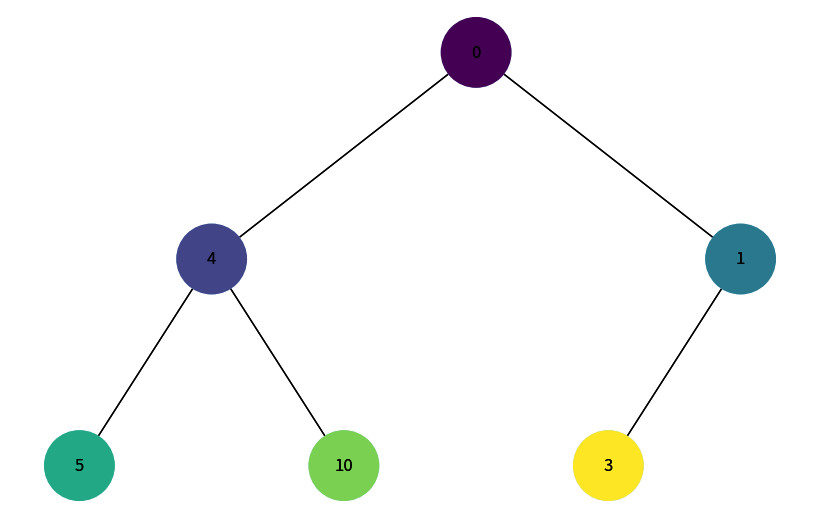
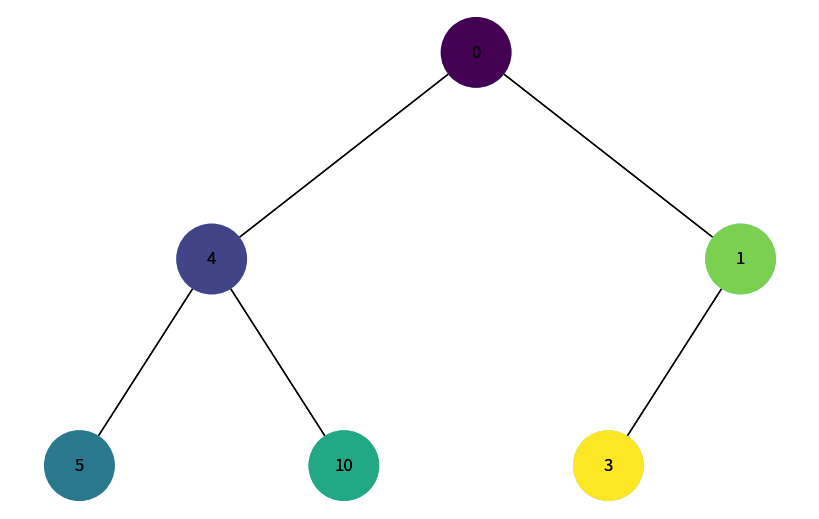

These figures' Python source, in order:
import uuid
import networkx as nx
import matplotlib.pyplot as plt
from matplotlib.colors import to_hex
from matplotlib import cm
import numpy as np


class Node:
    def __init__(self, key, color="skyblue"):
        self.left = None
        self.right = None
        self.val = key
        self.color = color  # Додатковий аргумент для зберігання кольору вузла
        self.id = str(uuid.uuid4())  # Унікальний ідентифікатор для кожного вузла


def add_edges(graph, node, pos, x=0, y=0, layer=1):
    if node is not None:
        graph.add_node(node.id, color=node.color, label=node.val)  # Використання id та збереження значення вузла
        if node.left:
            graph.add_edge(node.id, node.left.id)
            l = x - 1 / 2 ** layer
            pos[node.left.id] = (l, y - 1)
            l = add_edges(graph, node.left, pos, x=l, y=y - 1, layer=layer + 1)
        if node.right:
            graph.add_edge(node.id, node.right.id)
            r = x + 1 / 2 ** layer
            pos[node.right.id] = (r, y - 1)
            r = add_edges(graph, node.right, pos, x=r, y=y - 1, layer=layer + 1)
    return graph


def draw_tree(tree_root, highlight_nodes=None):
    tree = nx.DiGraph()
    pos = {tree_root.id: (0, 0)}
    tree = add_edges(tree, tree_root, pos)

    colors = [node[1]['color'] for node in tree.nodes(data=True)]
    labels = {node[0]: node[1]['label'] for node in tree.nodes(data=True)}

    plt.figure(figsize=(8, 5))
    nx.draw(tree, pos=pos, labels=labels, arrows=False, node_size=2500, node_color=colors)
    
    if highlight_nodes:
        highlight_colors = [highlight_nodes.get(node, node_data['color']) for node, node_data in tree.nodes(data=True)]
        nx.draw(tree, pos=pos, labels=labels, arrows=False, node_size=2500, node_color=highlight_colors)
    
    plt.show()


def generate_colors(num_colors):
    colors = cm.viridis(np.linspace(0, 1, num_colors))
    hex_colors = [to_hex(c) for c in colors]
    return hex_colors


def bfs(root):
    queue = [root]
    order = []
    while queue:
        node = queue.pop(0)
        order.append(node)
        if node.left:
            queue.append(node.left)
        if node.right:
            queue.append(node.right)
    return order


def dfs(root):
    stack = [root]
    order = []
    while stack:
        node = stack.pop()
        order.append(node)
        if node.right:
            stack.append(node.right)
        if node.left:
            stack.append(node.left)
    return order


def visualize_traversal(root, traversal_func):
    order = traversal_func(root)
    colors = generate_colors(len(order))
    highlight_nodes = {node.id: color for node, color in zip(order, colors)}
    draw_tree(root, highlight_nodes)


# Створення дерева
root = Node(0)
root.left = Node(4)
root.left.left = Node(5)
root.left.right = Node(10)
root.right = Node(1)
root.right.left = Node(3)

# Відображення обходу в ширину
visualize_traversal(root, bfs)

# Відображення обходу в глибину
visualize_traversal(root, dfs)
